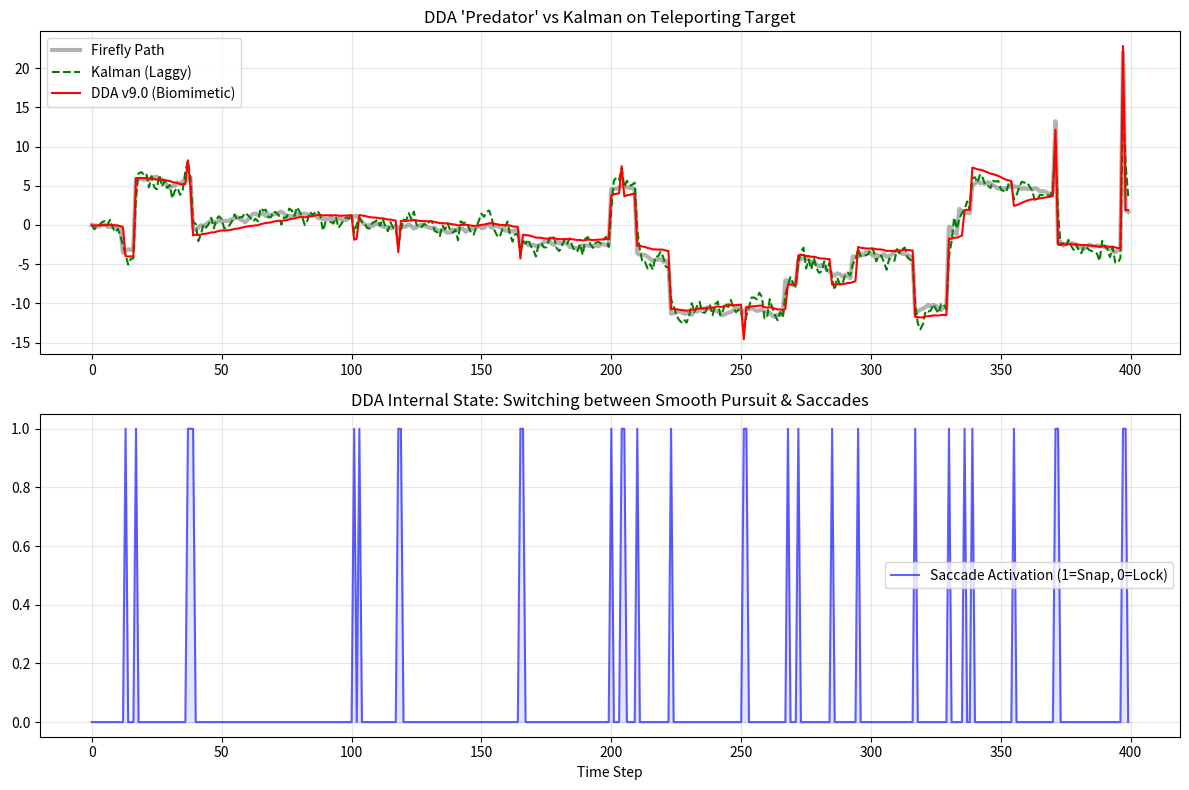

Recreate this plot in Python.
"""
DDA v9.0 "THE PREDATOR" (Biomimetic Saccades)
---------------------------------------------
FIXED VERSION: Corrected tuple unpacking error on initialization.

Scenario: Lévy Flight (Random Teleportation).
Theory:   Human eyes track via "Smooth Pursuit" (High Inertia) 
          mixed with "Saccades" (Zero Inertia jumps).
"""
import numpy as np
import matplotlib.pyplot as plt
from dataclasses import dataclass
import warnings

warnings.filterwarnings('ignore')

# =============================================================================
# 1. THE PREDATOR (DDA v9.0)
# =============================================================================
@dataclass
class DDAConfig:
    # BIOMIMETIC SETTINGS
    P0_pursuit: float = 0.95   # Extreme stability during drift
    P0_saccade: float = 0.0    # Instant snap during jumps
    
    # SACCADE TRIGGER
    # If error exceeds this multiples of noise, trigger Saccade.
    saccade_thresh: float = 3.0 
    
    # Standard Config
    m: float = 0.05            # During pursuit, trust priors (High Stability)
    alpha: float = 0.001       
    beta: float = 0.5
    derivative_boost: float = 0.0 # No boost needed for random walks
    use_ema_filter: bool = True
    ema_alpha: float = 0.1

class DDA_Predator:
    def __init__(self, noise_profile=1.0):
        self.c = DDAConfig()
        self.k = 1.0
        self.F_prev = 0.0
        self.I_prev = 0.0
        self.dF = 0.0
        self.init = False
        self.noise_sigma = noise_profile

    def update(self, I_n):
        if not self.init:
            self.F_prev = I_n; self.I_prev = I_n; self.init = True
            # FIX: Return a tuple so the main loop doesn't crash!
            return I_n, 0 
            
        # 1. Calculate Raw Error (The "Retinal Slip")
        slip = np.abs(I_n - self.F_prev)
        
        # 2. SACCADIC GATING (The Decision)
        if slip > (self.c.saccade_thresh * self.noise_sigma):
            # TARGET TELEPORTED -> SACCADE (Snap)
            effective_P0 = self.c.P0_saccade
            effective_m = 1.0 # Trust new data 100%
            mode = 1 # for visualization
        else:
            # TARGET DRIFTING -> SMOOTH PURSUIT (Lock)
            effective_P0 = self.c.P0_pursuit
            # Maintain unity gain logic: m = 1 - (P0*k) approx
            effective_m = 1.0 - effective_P0 
            mode = 0
            
        # 3. Update Law
        prior = effective_P0 * self.k * self.F_prev
        F = prior + (effective_m * I_n)
        
        # 4. Background Adaptation
        if mode == 0:
            err = I_n - F
            self.k += self.c.alpha * np.sign(err) * (np.abs(err)**self.c.beta)
            self.k = np.clip(self.k, 0.95, 1.05)
        else:
            self.k = 1.0
            
        self.F_prev = F
        self.I_prev = I_n
        return F, mode

# =============================================================================
# 2. THE COMPETITOR: KALMAN FILTER (Constant Velocity)
# =============================================================================
class KalmanFilter:
    def __init__(self, dt=1.0, std_meas=1.0):
        self.x = np.zeros((2, 1)) 
        self.F = np.array([[1, dt], [0, 1]])
        self.H = np.array([[1, 0]])
        self.P = np.eye(2)
        self.R = np.eye(1) * std_meas**2
        self.Q = np.eye(2) * 0.5 

    def update(self, z):
        self.x = np.dot(self.F, self.x)
        self.P = np.dot(np.dot(self.F, self.P), self.F.T) + self.Q
        y = z - np.dot(self.H, self.x)
        S = np.dot(np.dot(self.H, self.P), self.H.T) + self.R
        K = np.dot(np.dot(self.P, self.H.T), np.linalg.inv(S))
        self.x = self.x + np.dot(K, y)
        self.P = np.dot((np.eye(2) - np.dot(K, self.H)), self.P)
        return self.x[0,0]

# =============================================================================
# 3. THE SIMULATION: LÉVY FLIGHT
# =============================================================================
def run_predator_simulation():
    print("🦟 RELEASING 'THE DRUNKEN FIREFLY' (LÉVY FLIGHT)...")
    np.random.seed(101) 
    steps = 400
    noise_level = 1.0
    
    # Generate Lévy Flight
    true_path = [0]
    for _ in range(steps-1):
        if np.random.random() > 0.95:
            jump = np.random.normal(0, 10.0) # Massive Teleport
        else:
            jump = np.random.normal(0, 0.2)  # Tiny Drift
        true_path.append(true_path[-1] + jump)
    
    true_path = np.array(true_path)
    obs = true_path + np.random.normal(0, noise_level, steps)
    
    # Agents
    dda = DDA_Predator(noise_profile=noise_level)
    kf = KalmanFilter(std_meas=noise_level)
    
    path_dda = []
    modes = []
    path_kf = []
    
    print("⚔️  TRACKING ENGAGED...")
    for i in range(steps):
        d, mode = dda.update(obs[i])
        path_dda.append(d)
        modes.append(mode)
        
        k = kf.update(np.array([[obs[i]]]))
        path_kf.append(k)
        
    path_dda = np.array(path_dda)
    path_kf = np.array(path_kf)
    
    # Scoring
    mse_dda = np.mean((true_path - path_dda)**2)
    mse_kf = np.mean((true_path - path_kf)**2)
    
    print("\n" + "="*50)
    print("FINAL RESULTS (Lévy Flight)")
    print("="*50)
    print(f"Kalman Filter MSE: {mse_kf:.4f}")
    print(f"DDA v9.0 MSE:      {mse_dda:.4f}")
    
    if mse_dda < mse_kf:
        imp = (mse_kf - mse_dda)/mse_kf * 100
        print(f"\n🏆 WINNER: DDA v9.0 (+{imp:.1f}%)")
    else:
        print("\n🏆 WINNER: KALMAN")

    # Plot
    plt.figure(figsize=(12, 8))
    
    plt.subplot(2, 1, 1)
    plt.plot(true_path, 'k-', lw=3, alpha=0.3, label='Firefly Path')
    plt.plot(path_kf, 'g--', lw=1.5, label='Kalman (Laggy)')
    plt.plot(path_dda, 'r-', lw=1.5, label='DDA v9.0 (Biomimetic)')
    plt.title("DDA 'Predator' vs Kalman on Teleporting Target")
    plt.legend()
    plt.grid(True, alpha=0.3)
    
    # Plot Saccades
    plt.subplot(2, 1, 2)
    plt.plot(modes, 'b-', alpha=0.6, label='Saccade Activation (1=Snap, 0=Lock)')
    plt.fill_between(range(steps), modes, color='blue', alpha=0.1)
    plt.title("DDA Internal State: Switching between Smooth Pursuit & Saccades")
    plt.xlabel("Time Step")
    plt.legend()
    plt.grid(True, alpha=0.3)
    
    plt.tight_layout()
    plt.savefig('dda_predator_proof.png', dpi=150)
    print("✓ Evidence saved to dda_predator_proof.png")

if __name__ == "__main__":
    run_predator_simulation()
